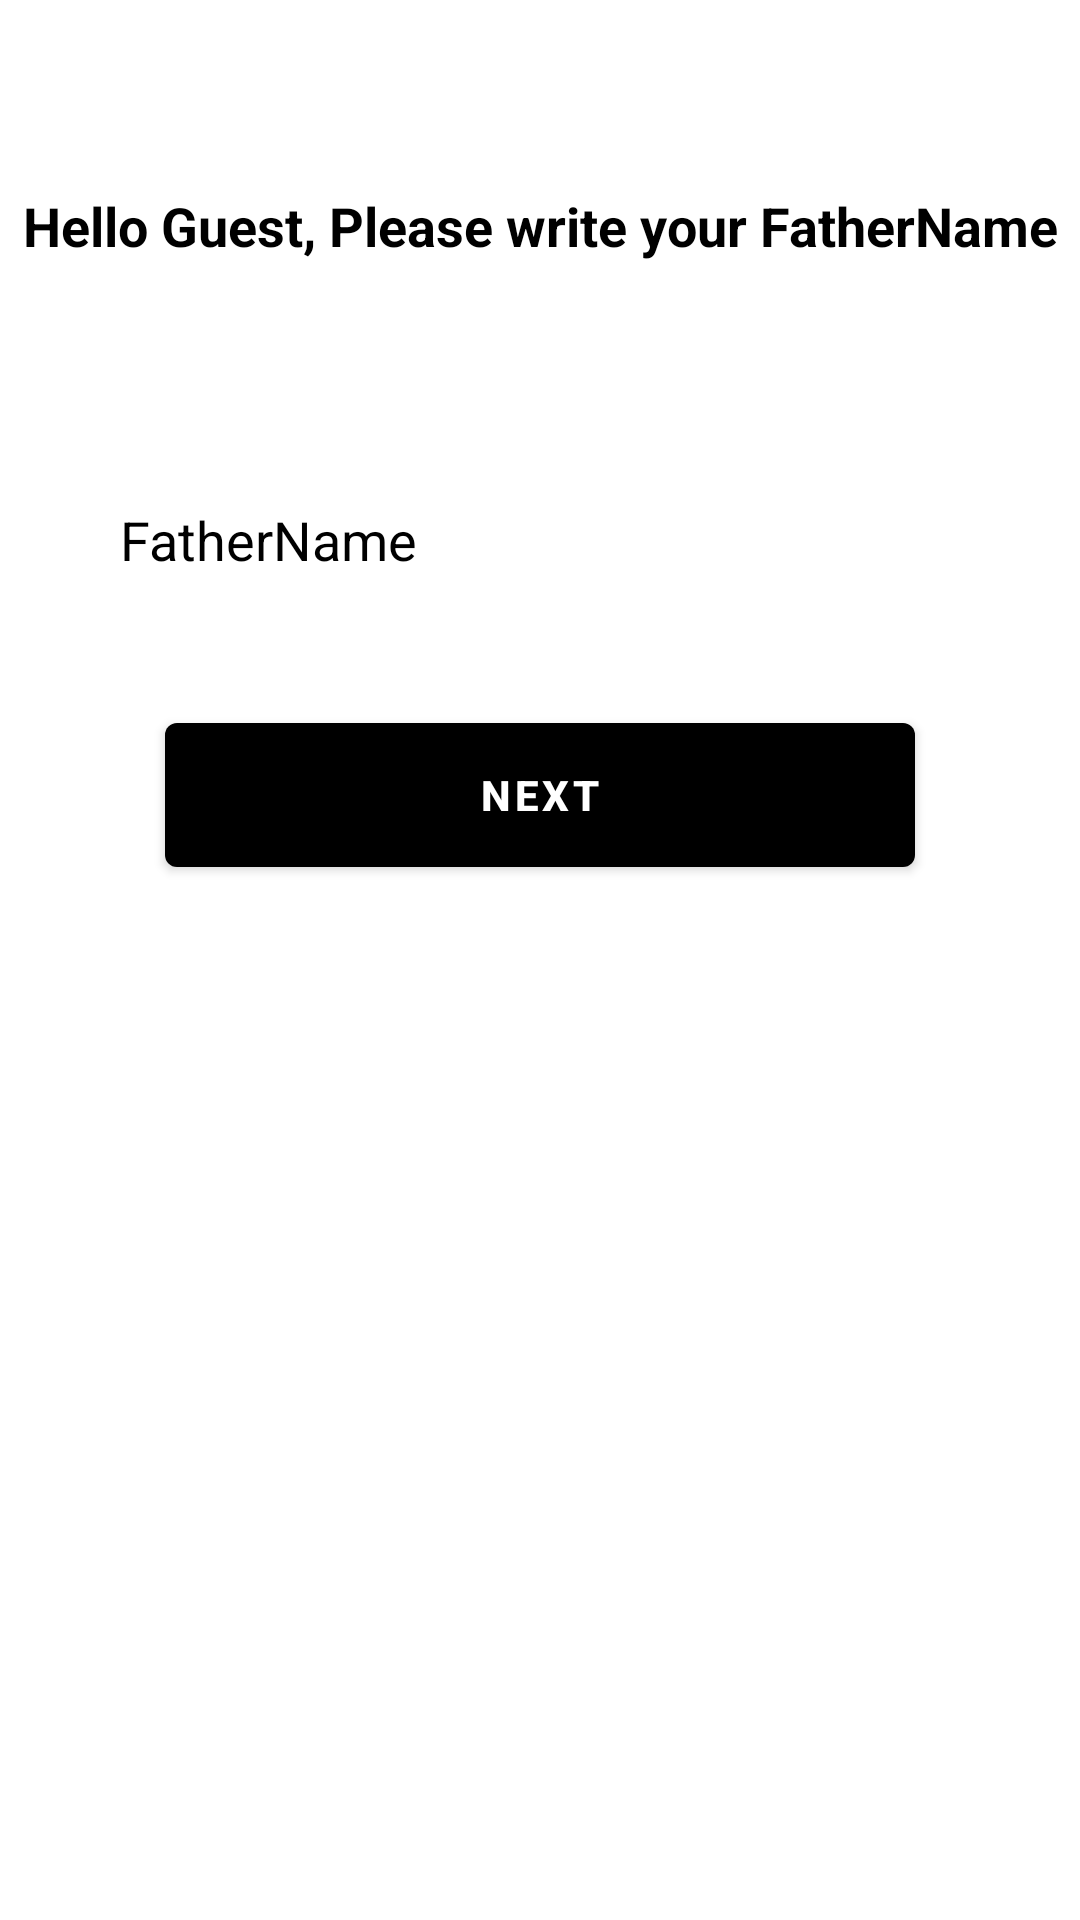

Reconstruct the res/layout file that produces this screen, plus the resources it refers to.
<!-- AndroidManifest.xml: application theme Theme.HomeWorkThreeMonthChapterTwo -->
<!-- res/layout/activity_fhater_name.xml -->
<?xml version="1.0" encoding="utf-8"?>
<androidx.constraintlayout.widget.ConstraintLayout xmlns:android="http://schemas.android.com/apk/res/android"
    xmlns:app="http://schemas.android.com/apk/res-auto"
    xmlns:tools="http://schemas.android.com/tools"
    android:layout_width="match_parent"
    android:layout_height="match_parent"
    tools:context=".FhaterNameActivity">

    <TextView
        android:layout_width="wrap_content"
        android:layout_height="wrap_content"
        android:layout_margin="60dp"
        android:text="@string/welcome_text_three"
        android:textColor="@color/black"
        android:textSize="18sp"
        android:textStyle="bold"
        app:layout_constraintBottom_toTopOf="@+id/father_name_edit_text"
        app:layout_constraintEnd_toEndOf="parent"
        app:layout_constraintStart_toStartOf="parent"
        app:layout_constraintTop_toTopOf="parent" />

    <EditText
        android:id="@+id/father_name_edit_text"
        android:layout_width="300dp"
        android:layout_height="60dp"
        android:autofillHints="name"
        android:background="@drawable/ic_edit_text_style"
        android:hint="@string/fathername_text"
        android:inputType="textPersonName"
        android:layout_marginTop="150dp"
        android:padding="10dp"
        android:textColorHint="@color/black"
        app:layout_constraintEnd_toEndOf="parent"
        app:layout_constraintStart_toStartOf="parent"
        app:layout_constraintTop_toTopOf="parent"
        tools:ignore="LabelFor,MissingConstraints" />

    <com.google.android.material.button.MaterialButton
        android:id="@+id/next_btn_fhater_name"
        android:layout_width="250dp"
        android:layout_height="60dp"
        android:layout_marginTop="25dp"
        android:text="@string/next_button"
        android:textStyle="bold"
        app:layout_constraintEnd_toEndOf="parent"
        app:layout_constraintStart_toStartOf="parent"
        app:layout_constraintTop_toBottomOf="@+id/father_name_edit_text" />

</androidx.constraintlayout.widget.ConstraintLayout>
<!-- resources referenced by this layout -->
<resources>
  <string name="fathername_text">FatherName</string>
  <string name="next_button">NEXT</string>
  <string name="welcome_text_three">Hello Guest, Please write your FatherName</string>
  <style name="Theme.HomeWorkThreeMonthChapterTwo" parent="Theme.MaterialComponents.DayNight.DarkActionBar">
          
          <item name="colorPrimary">@color/black</item>
          <item name="colorPrimaryVariant">@color/purple_700</item>
          <item name="colorOnPrimary">@color/white</item>
          
          <item name="colorSecondary">@color/teal_200</item>
          <item name="colorSecondaryVariant">@color/teal_700</item>
          <item name="colorOnSecondary">@color/black</item>
          
          <item name="android:statusBarColor">?attr/colorPrimaryVariant</item>
          
      </style>
  <!-- not gathered from this repository: default colours our renderer supplied (Android Studio template values) -->
  <color name="purple_700">#FF3700B3</color>
  <color name="teal_200">#FF03DAC5</color>
  <color name="teal_700">#FF018786</color>
  <color name="black">#FF000000</color>
  <color name="white">#FFFFFFFF</color>
</resources>
